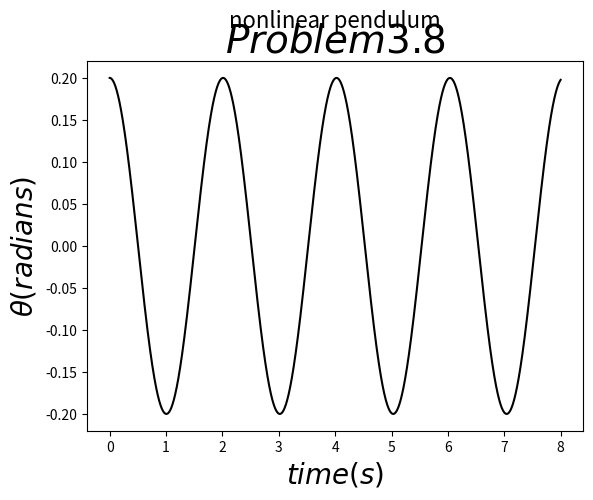

Reproduce this figure in Python.
# -- coding utf-8 --
import numpy as np
import matplotlib.pyplot as plt
import math

g = 9.8
l = 1.0
ini_x = 0.2
v = 0
a = 0
dt = 0.001
t = np.arange(0,8,dt)
p1 = []

x = ini_x
for i in range(len(t)):
	p1.append(x)
	a = - g/l*math.sin(x)
	v += a*dt
	x += v*dt
	
plt.plot(t,p1,'k')
plt.text(4,0.26,u'nonlinear pendulum',color='black',ha='center',fontsize=16)
plt.title('$Problem3.8$',fontsize=28)
plt.xlabel('$time(s)$',fontsize=20)
plt.ylabel(u'$\u03B8(radians)$',fontsize=20)
plt.show()
